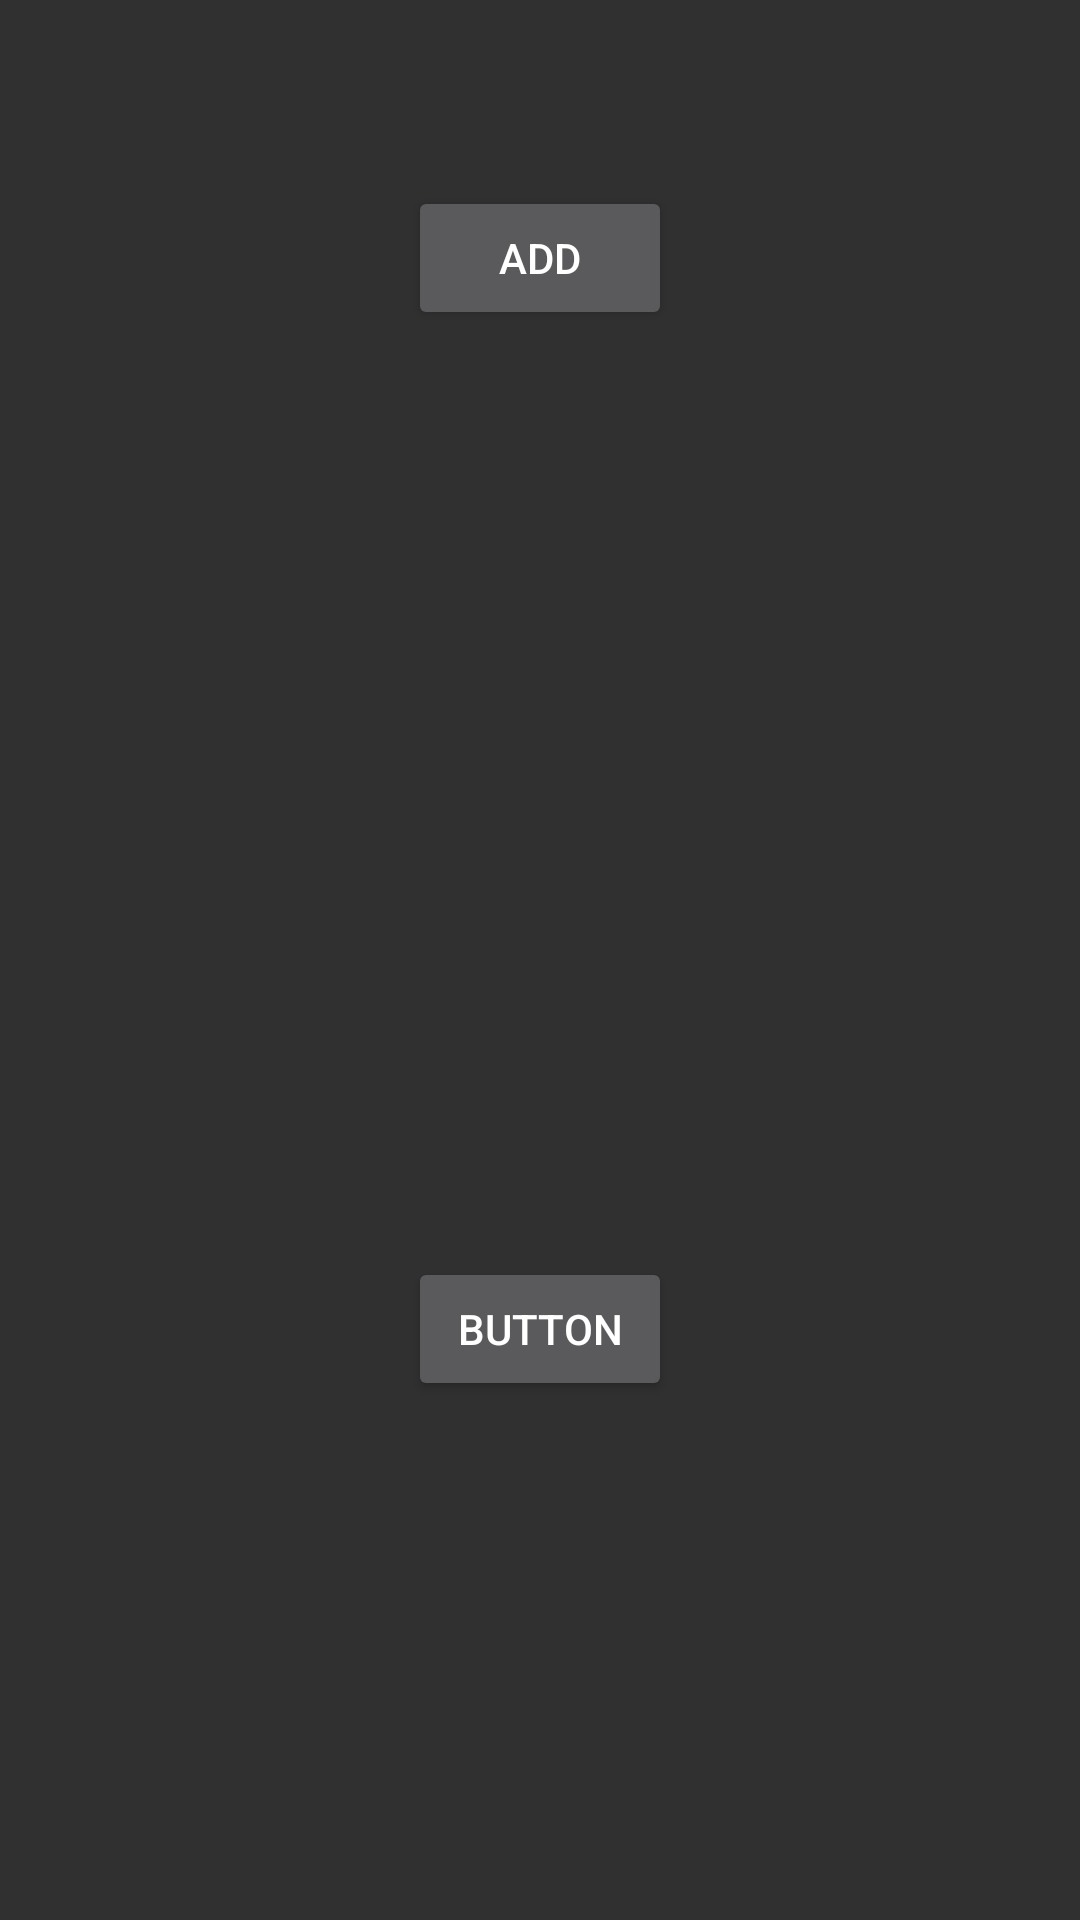

This screen was rendered from an Android layout file. Write that file and the resources it references.
<!-- AndroidManifest.xml: application theme Theme.AppCompat -->
<!-- res/layout/db_trial.xml -->
<?xml version="1.0" encoding="utf-8"?>
<android.support.constraint.ConstraintLayout xmlns:android="http://schemas.android.com/apk/res/android"
    xmlns:app="http://schemas.android.com/apk/res-auto"
    xmlns:tools="http://schemas.android.com/tools"
    android:layout_width="match_parent"
    android:layout_height="match_parent"
    tools:layout_editor_absoluteY="81dp">

    <Button
        android:id="@+id/add"
        android:layout_width="wrap_content"
        android:layout_height="wrap_content"
        android:layout_marginTop="62dp"
        android:text="add"
        android:onClick="insertVal"
        app:layout_constraintEnd_toEndOf="parent"
        app:layout_constraintStart_toStartOf="parent"
        app:layout_constraintTop_toTopOf="parent" />

    <Button
        android:id="@+id/view"
        android:layout_width="wrap_content"
        android:layout_height="wrap_content"
        android:layout_marginBottom="173dp"
        android:onClick="viewVal"
        android:text="Button"
        app:layout_constraintBottom_toBottomOf="parent"
        app:layout_constraintEnd_toEndOf="parent"
        app:layout_constraintStart_toStartOf="parent" />
</android.support.constraint.ConstraintLayout>
<!-- resources referenced by this layout -->
<resources>

</resources>
